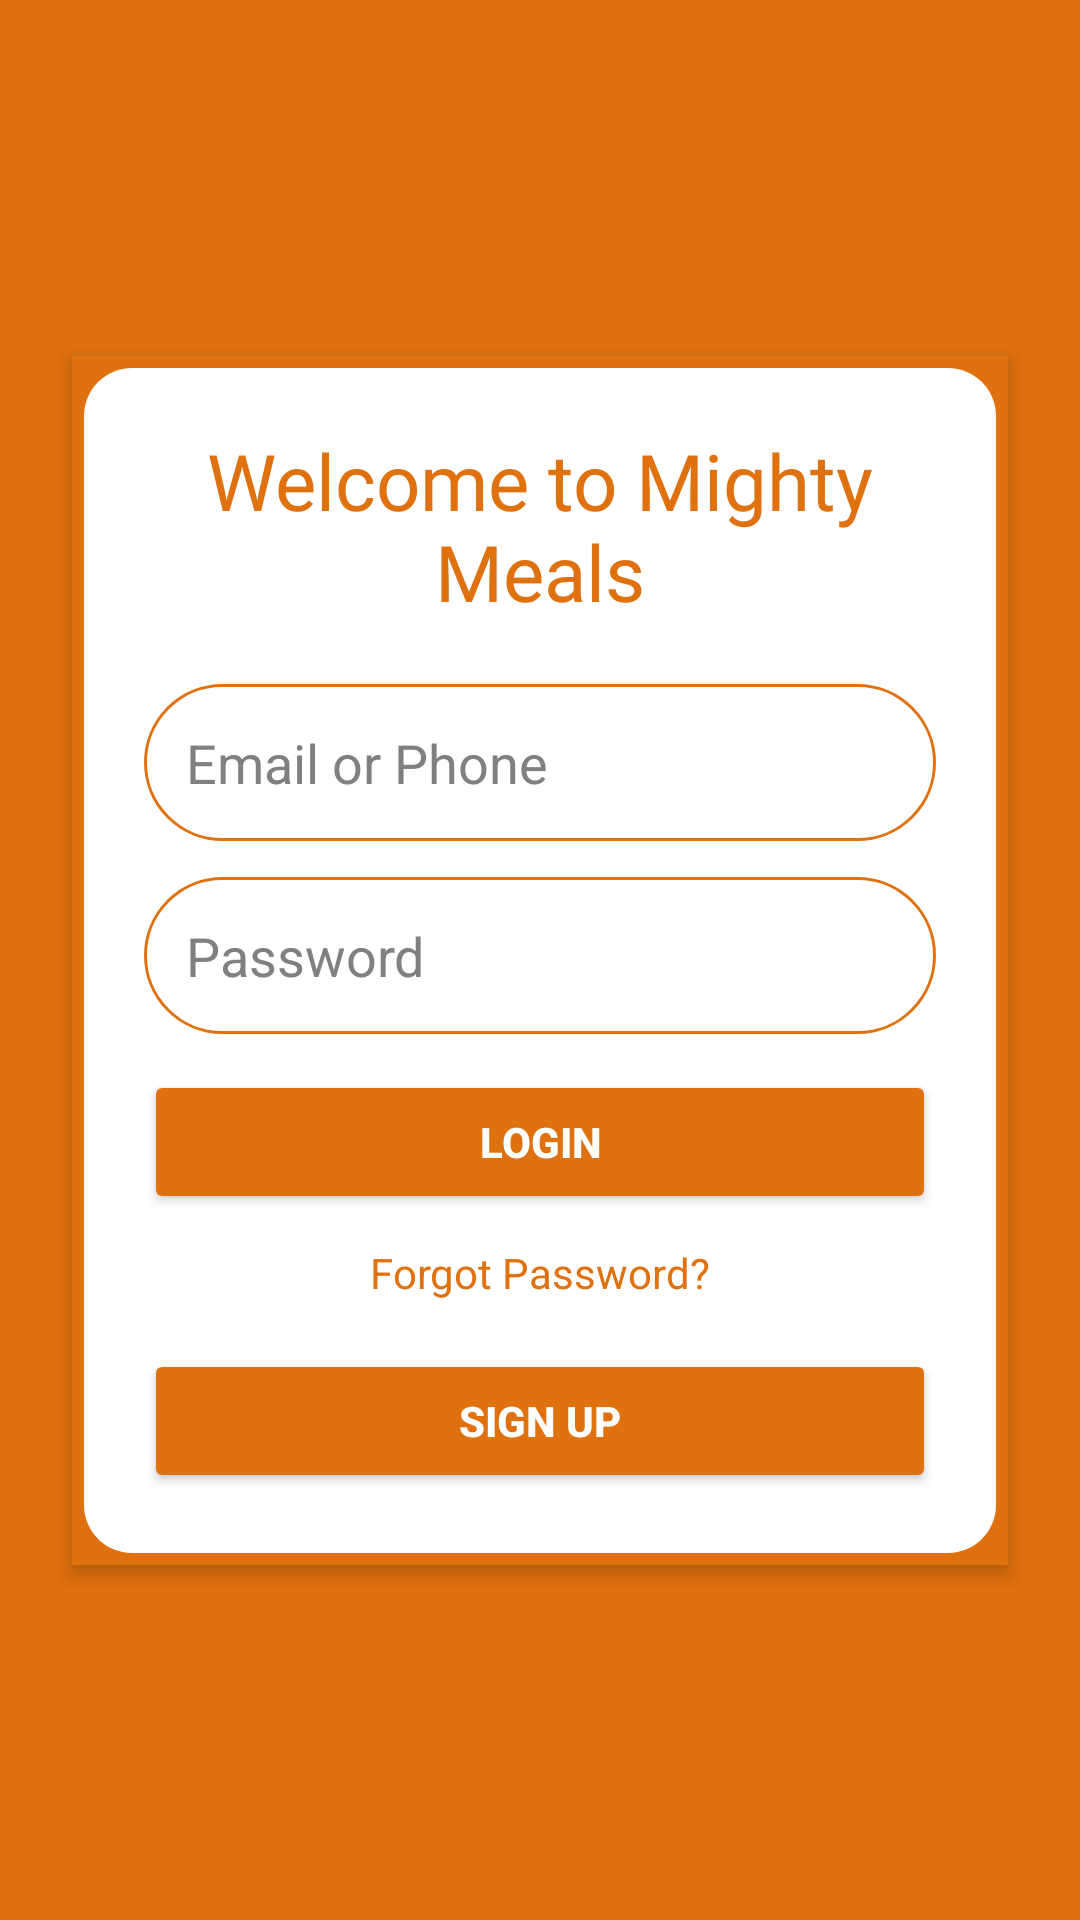

Produce the Android XML layout that renders to this screen, including the resource entries it uses.
<!-- AndroidManifest.xml: application theme Theme.Mightymeals -->
<!-- res/layout/activity_login.xml -->
<?xml version="1.0" encoding="utf-8"?>
<androidx.constraintlayout.widget.ConstraintLayout xmlns:android="http://schemas.android.com/apk/res/android"
    xmlns:tools="http://schemas.android.com/tools"
    android:layout_width="match_parent"
    android:layout_height="match_parent"
    xmlns:app="http://schemas.android.com/apk/res-auto"
    android:background="@color/primaryColor">

    


    <ImageView
        android:layout_width="28dp"
        android:layout_height="28dp"
        android:layout_marginRight="2dp"
        android:id="@+id/CloseApp"
        android:background="@drawable/cross"
        app:layout_constraintRight_toRightOf="parent"
        android:contentDescription="Close App" />

    <LinearLayout
        android:layout_width="0dp"
        android:layout_height="wrap_content"
        android:orientation="vertical"
        android:elevation="4dp"
        android:padding="24dp"
        android:layout_margin="24dp"
        android:background="@drawable/shadow_background"
        app:layout_constraintTop_toTopOf="parent"
        app:layout_constraintBottom_toBottomOf="parent"
        app:layout_constraintStart_toStartOf="parent"
        app:layout_constraintEnd_toEndOf="parent">

        
        <TextView
            android:layout_width="wrap_content"
            android:layout_height="wrap_content"
            android:layout_gravity="center_horizontal"
            android:id="@+id/welcometomightymeals"
            android:layout_marginBottom="20dp"
            android:fontFamily="@font/angkor"
            android:freezesText="true"
            android:gravity="center"
            android:text="Welcome to Mighty Meals"
            android:textColor="@color/primaryColor"
            android:textSize="26sp" />

        
        <EditText
            android:id="@+id/etEmail"
            android:layout_width="match_parent"
            android:layout_height="wrap_content"
            android:hint="Email or Phone"
            android:textColorHint="@color/gray"
            android:textColor="@color/primaryColor"
            android:inputType="textEmailAddress"
            android:background="@drawable/custom_edittext_background"
            android:padding="14dp"
            android:layout_marginBottom="12dp" />

        
        <EditText
            android:id="@+id/etPassword"
            android:layout_width="match_parent"
            android:layout_height="wrap_content"
            android:hint="Password"
            android:textColorHint="@color/gray"
            android:textColor="@color/primaryColor"
            android:inputType="textPassword"
            android:background="@drawable/custom_edittext_background"
            android:padding="14dp"
            android:layout_marginBottom="12dp" />

        
        <Button
            android:id="@+id/btnLogin"
            android:layout_width="match_parent"
            android:layout_height="wrap_content"
            android:text="Login"
            android:textColor="@android:color/white"
            android:backgroundTint="@color/primaryColor"
            android:textStyle="bold"
            android:padding="12dp"
            android:layout_marginBottom="10dp" />

        
        <TextView
            android:id="@+id/tvForgotPassword"
            android:layout_width="wrap_content"
            android:layout_height="wrap_content"
            android:text="Forgot Password?"
            android:textColor="@color/primaryColor"
            android:textSize="14sp"
            android:layout_gravity="center_horizontal"
            android:layout_marginBottom="16dp" />

        
        <Button
            android:id="@+id/btnSignUp"
            android:layout_width="match_parent"
            android:layout_height="wrap_content"
            android:text="Sign Up"
            android:textColor="@color/white"
            android:backgroundTint="@color/primaryColor"
            android:textStyle="bold"
            android:padding="12dp"
            android:elevation="2dp" />

    </LinearLayout>

</androidx.constraintlayout.widget.ConstraintLayout>
<!-- resources referenced by this layout -->
<resources>
  <color name="gray">#808080</color>
  <color name="primaryColor">#E0710F</color>
  <color name="white">#FFFFFFFF</color>
  <!-- drawable custom_edittext_background (drawable) -->
  <?xml version="1.0" encoding="utf-8"?>
  <shape xmlns:android="http://schemas.android.com/apk/res/android">
      
      <solid android:color="@color/white" />
  
      
      <stroke
          android:width="1dp"
          android:color="#E0710F" />
  
      
      <corners android:radius="100dp" />
  
      
      <padding
          android:left="8dp"
          android:top="8dp"
          android:right="8dp"
          android:bottom="8dp" />
  </shape>
  <!-- drawable shadow_background (drawable) -->
  <?xml version="1.0" encoding="utf-8"?>
  <layer-list xmlns:android="http://schemas.android.com/apk/res/android">
      
      <item>
          <shape android:shape="rectangle">
              <gradient
                  android:startColor="#E0710F"
                  android:endColor="#E0710F"
                  android:angle="90" />
          </shape>
      </item>
  
      
      <item android:left="4dp" android:right="4dp" android:top="4dp" android:bottom="4dp">
          <shape android:shape="rectangle">
              <solid android:color="@android:color/white" />
              <corners android:radius="16dp" />
          </shape>
      </item>
  
  
  </layer-list>
  <style name="Theme.Mightymeals" parent="Base.Theme.Mightymeals" />
  <style name="Base.Theme.Mightymeals" parent="Theme.Material3.DayNight.NoActionBar">
          
          
      </style>
</resources>
